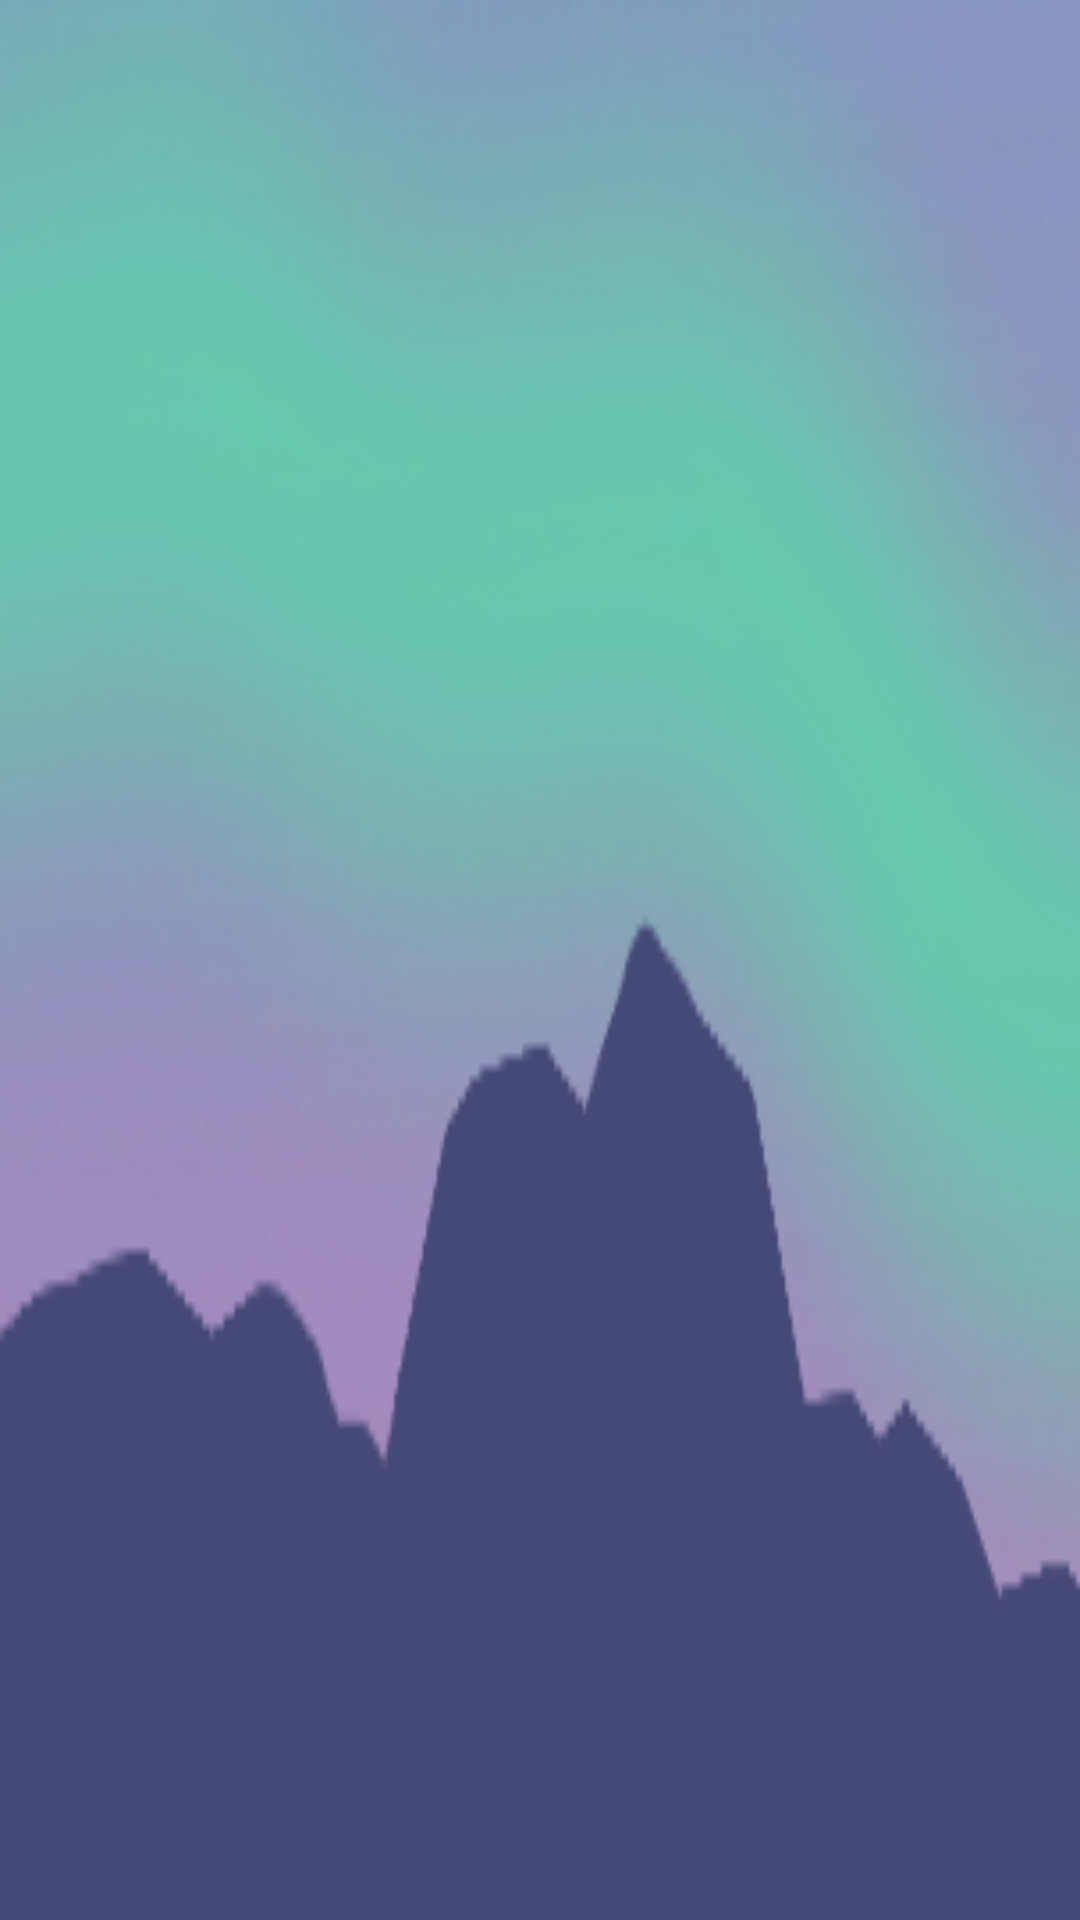

Layout XML and referenced resources for this Android screen:
<!-- AndroidManifest.xml: application theme AppTheme -->
<!-- res/layout/nav_header.xml -->
<?xml version="1.0" encoding="utf-8"?>
<LinearLayout xmlns:android="http://schemas.android.com/apk/res/android"
    android:layout_width="match_parent"
    android:layout_height="176dp"
    android:background="@drawable/nav_header"
    android:gravity="bottom"
    android:id="@+id/iddd"
    android:orientation="vertical">

</LinearLayout>
<!-- resources referenced by this layout -->
<resources>
  <!-- drawable nav_header: png bitmap (drawable, 37075 bytes) -->
  <style name="AppTheme" parent="Theme.AppCompat.Light.NoActionBar">
          
          <item name="colorPrimary">@color/colorPrimary</item>
          <item name="windowActionBar">false</item>
          <item name="colorPrimaryDark">@color/colorPrimaryDark</item>
          <item name="colorAccent">@color/colorAccent</item>
          <item name="android:statusBarColor">@color/himmelbla</item>
          <item name="android:textSize">16sp</item>
      </style>
  <color name="colorPrimary">#008577</color>
  <color name="colorPrimaryDark">#00574B</color>
  <color name="colorAccent">#D81B60</color>
  <color name="himmelbla">#4498DA</color>
</resources>
